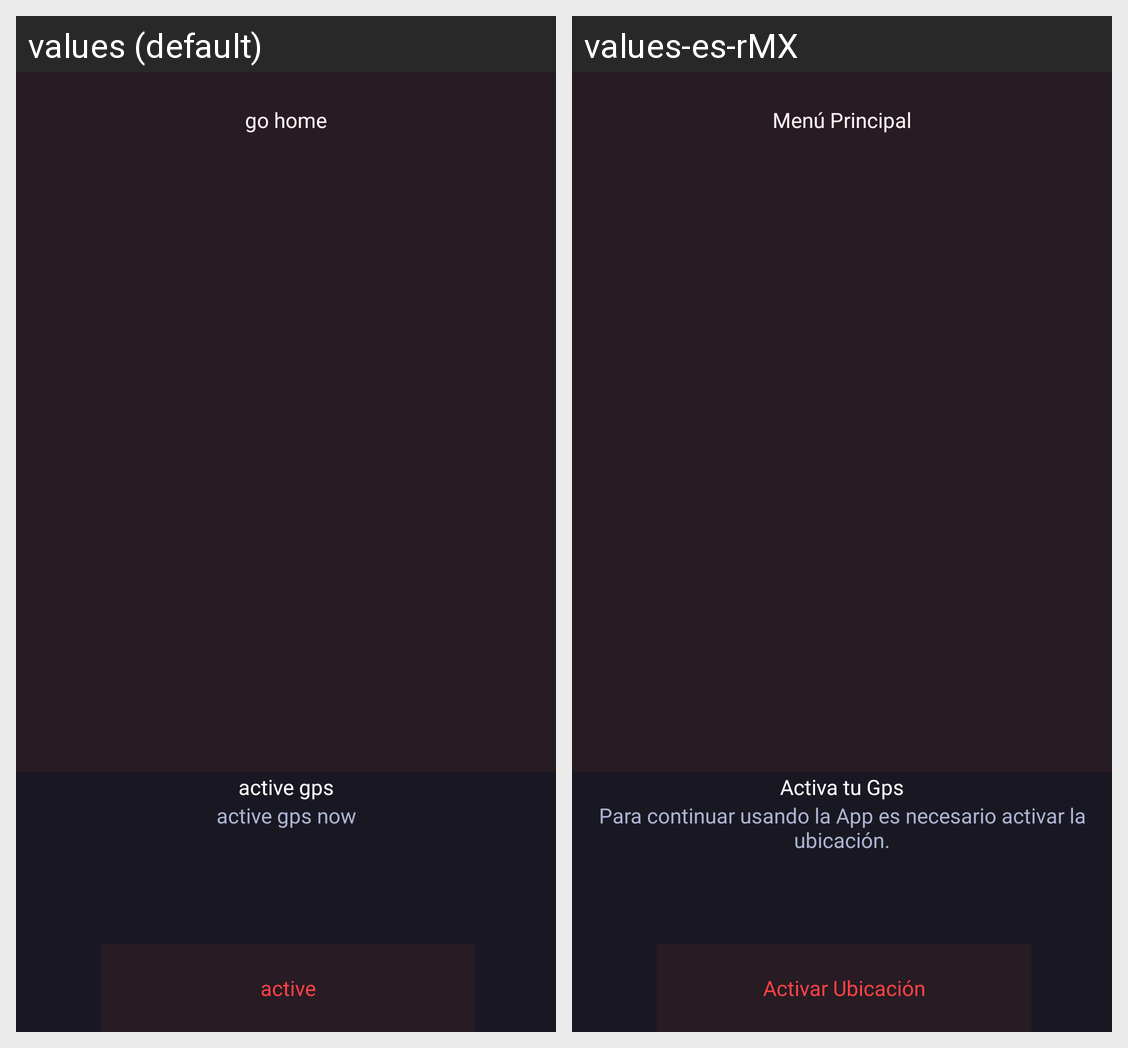

The same Android screen rendered under two of its app's locales, left to right. List the strings drawn on it with the default value and each locale's translation.
Android screen res/layout/active_ubication.xml rendered under 2 locales, left to right: values (default), values-es-rMX. Device: Nexus 5 (rendered at 1080×1920; each locale shown at half size, 540×960, under a caption strip naming it); theme Theme.Login.
Strings drawn on this screen, with the default value and each locale's value (text and hints the layout hard-codes, and strings that could not be matched under every locale, appear in the picture but are not listed):

go_home_tittle_toolbar
  values: go home
  values-es-rMX: Menú Principal

title_gps_active
  values: active gps
  values-es-rMX: Activa tu Gps

message_gps_active
  values: active gps now
  values-es-rMX: Para continuar usando la App es necesario activar la ubicación.

message_btn_gps
  values: active
  values-es-rMX: Activar Ubicación
